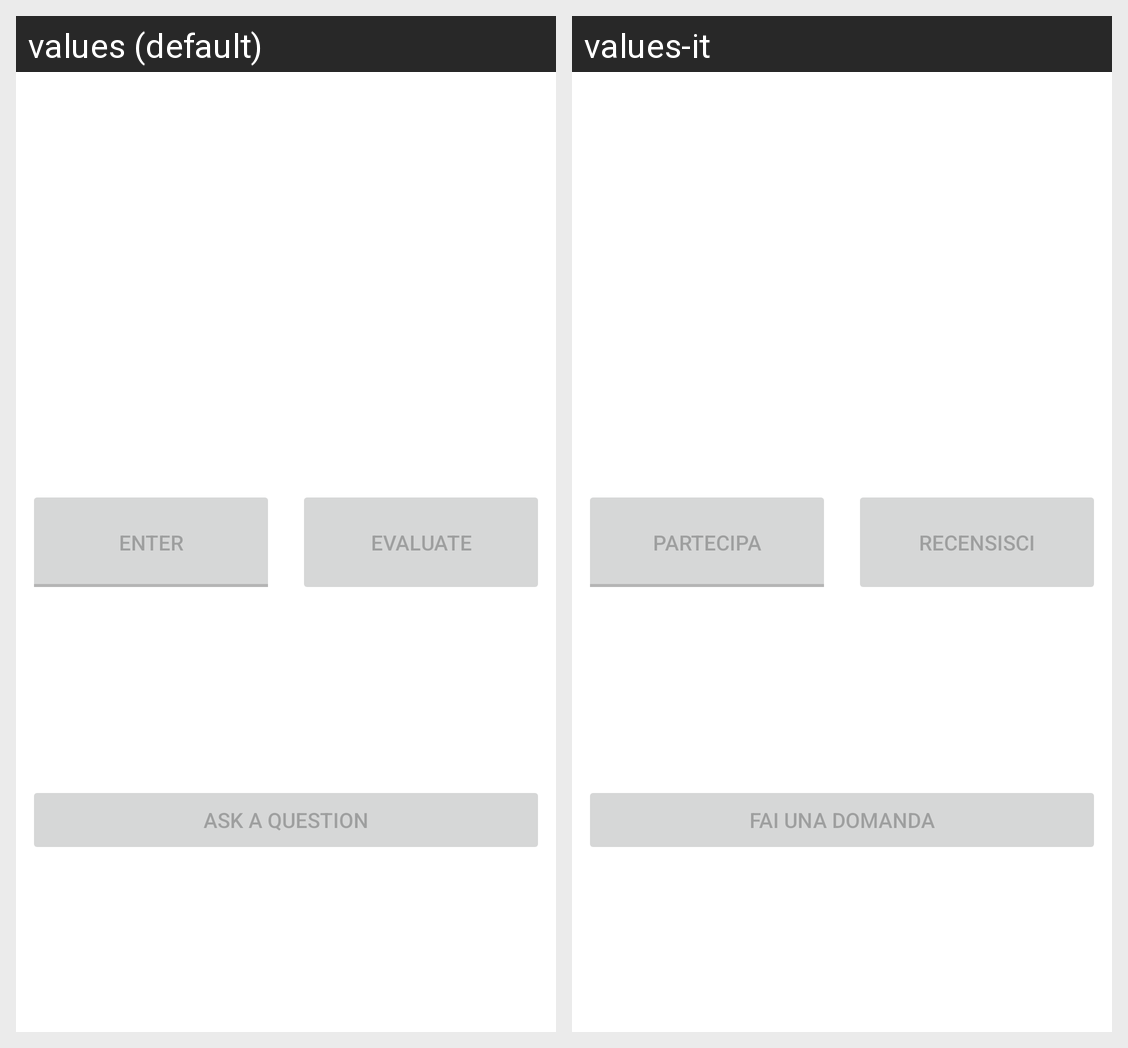

For this localized Android screen grid, give each drawn string resource with its value in every locale shown.
Android screen res/layout/student_lesson_bottom_not_in_geofence.xml rendered under 2 locales, left to right: values (default), values-it. Device: Nexus 5 (rendered at 1080×1920; each locale shown at half size, 540×960, under a caption strip naming it); theme AppTheme.NoActionBar.
Strings drawn on this screen, with the default value and each locale's value (text and hints the layout hard-codes, and strings that could not be matched under every locale, appear in the picture but are not listed):

partecipateButtonText
  values: Enter
  values-it: Partecipa

evaluateButtonText
  values: Evaluate
  values-it: Recensisci

questionButtonText
  values: Ask a question
  values-it: Fai una domanda
